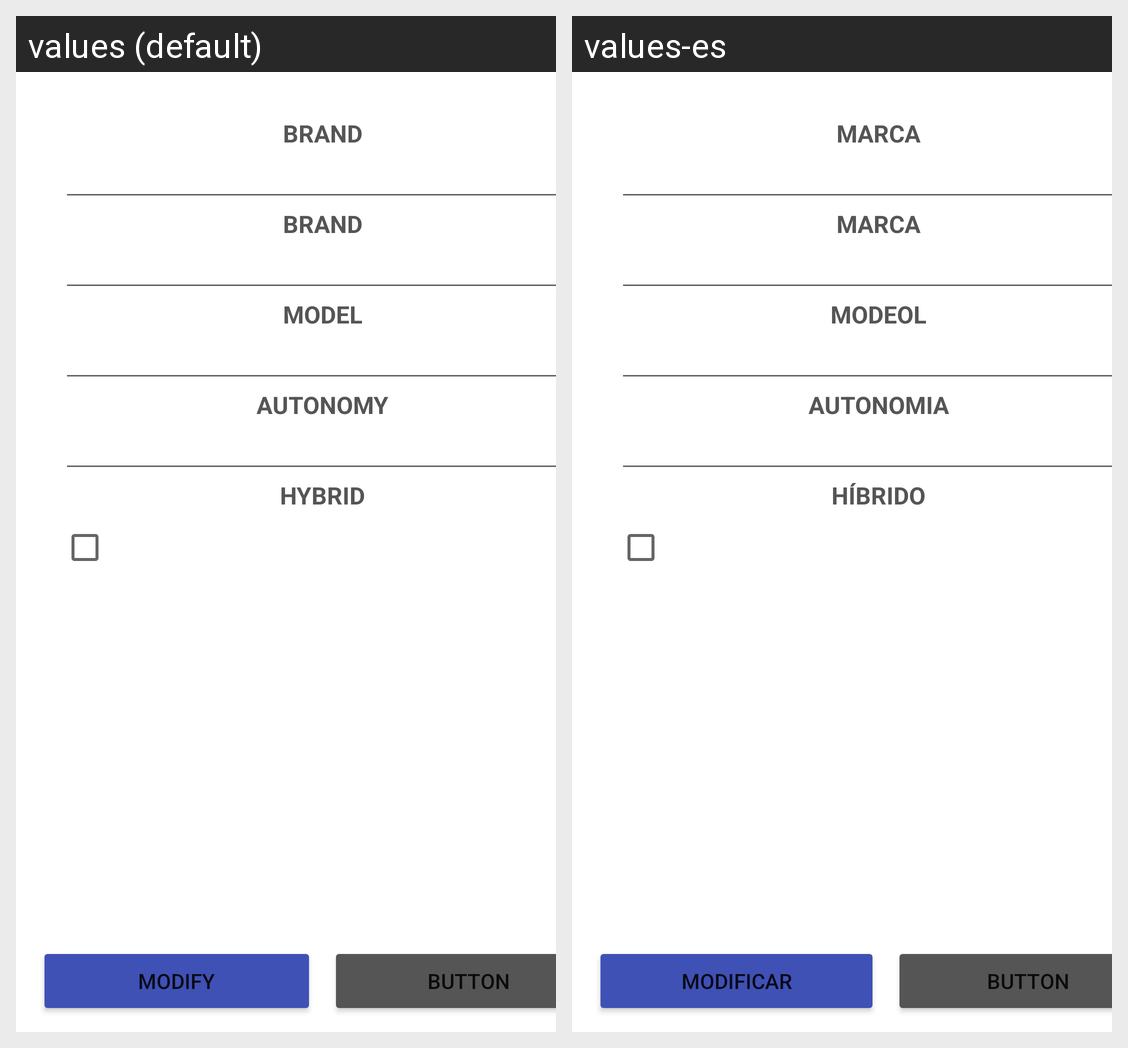

This grid shows one Android layout under two languages. Give, for every string resource on the screen, its name, the default text and each shown locale's text.
Android screen res/layout/activity_modify_vehicle.xml rendered under 2 locales, left to right: values (default), values-es. Device: Nexus 5 (rendered at 1080×1920; each locale shown at half size, 540×960, under a caption strip naming it); theme Theme.Emission.NoActionBar.
Strings drawn on this screen, with the default value and each locale's value (text and hints the layout hard-codes, and strings that could not be matched under every locale, appear in the picture but are not listed):

modify_button_title
  values: MODIFY
  values-es: MODIFICAR

title_brand_mssg
  values: BRAND
  values-es: MARCA

title_model_mssg
  values: MODEL
  values-es: MODEOL

tile_autonomy_mssg
  values: AUTONOMY
  values-es: AUTONOMIA

title_hybrid_mssg
  values: HYBRID
  values-es: HÍBRIDO
